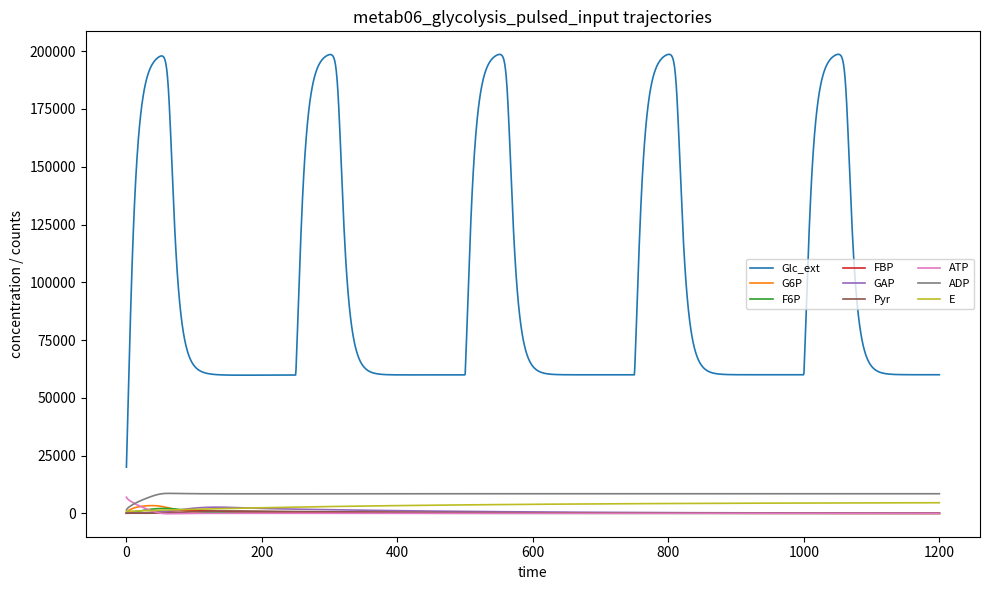

Python code for this plot:
import numpy as np
from scipy.integrate import solve_ivp
import matplotlib.pyplot as plt

MODEL_NAME = "metab06_glycolysis_pulsed_input"

SPECIES_NAMES = [
    "Glc_ext", "G6P", "F6P", "FBP", "GAP", "Pyr", "ATP", "ADP", "E"
]

PARAMS = {
    # Periodic feeding / perfusion (fed-batch / bolus feeding)
    "J_base": 6000.0,
    "J_amp": 14000.0,
    "pulse_period": 250.0,   # min
    "pulse_duty": 0.25,      # fraction of period "ON"
    "pulse_smooth": 5.0,     # min (smooth edges)

    # Basal glucose usage / clearance (non-modeled consumption)
    "k_glc_use": 0.10,

    # Hexokinase-like (HK): Glc -> G6P, requires ATP, inhibited by G6P (product inhibition)
    "k_hk": 0.055,
    "K_ATP_hk": 1300.0,
    "K_G6P_hk": 400.0,       # product inhibition scale (plausible)
    "n_G6P_hk": 2.0,         # cooperativity for inhibition

    # Isomerase reversible: G6P <-> F6P
    "k_iso_fwd": 0.030,
    "k_iso_rev": 0.018,

    # PFK-like (ATP inhibition + ADP activation)
    "k_pfk": 0.060,
    "K_F6P_pfk": 1800.0,
    "K_inhib_ATP": 4000.0,
    "n_inhib_ATP": 2.0,
    "K_act_ADP": 1200.0,
    "n_act_ADP": 2.0,

    # Aldolase & downstream lumping
    "k_ald": 0.029,
    "k_gap": 0.022,

    # Shunt from G6P to alternative pathway (PPP / storage), saturable drain
    "k_shunt": 0.020,
    "K_G6P_shunt": 900.0,

    # ATP regeneration (e.g., oxidative / substrate-level lumped), depends on Pyr and ADP
    "k_atp_regen": 0.040,
    "K_ADP_regen": 1100.0,

    # Pyruvate clearance & ATPase
    "k_pyr_out": 0.018,
    "k_atpase": 0.020,

    # Enzyme pool turnover
    "alpha_E": 12.0,
    "delta_E": 0.0025,
}

Y0 = np.array([
    20000.0,  # Glc_ext
    200.0,    # G6P
    120.0,    # F6P
    80.0,     # FBP
    60.0,     # GAP
    90.0,     # Pyr
    7000.0,   # ATP
    1500.0,   # ADP
    900.0,    # E
], dtype=float)

TSPAN = (0.0, 1200.0)

# -----------------------------------------------------------------------------
# Core RHS: rhs(t, y, p)
# -----------------------------------------------------------------------------
def rhs(t, Y, p):
    Glc, G6P, F6P, FBP, GAP, Pyr, ATP, ADP, E = Y

    # Periodic feeding/perfusion with smooth edges (tanh)
    P = p["pulse_period"]
    duty = p["pulse_duty"]
    tau = max(float(p["pulse_smooth"]), 1e-9)
    t_in_period = np.mod(t, P)

    def s(x):
        return 0.5 * (1.0 + np.tanh(x / tau))

    t_on = 0.0
    t_off = duty * P
    pulse = s(t_in_period - t_on) * (1.0 - s(t_in_period - t_off))
    J_in = p["J_base"] + p["J_amp"] * pulse

    # Basal glucose clearance/usage
    v_glc_use = p["k_glc_use"] * Glc

    # HK-like with ATP requirement + G6P product inhibition
    hk_ATP = ATP / (p["K_ATP_hk"] + ATP)
    inhib_G6P = 1.0 / (1.0 + (G6P / p["K_G6P_hk"]) ** p["n_G6P_hk"])
    v_hk = p["k_hk"] * Glc * hk_ATP * inhib_G6P

    # Isomerase reversible
    v_iso_fwd = p["k_iso_fwd"] * G6P
    v_iso_rev = p["k_iso_rev"] * F6P

    # PFK-like: saturación + inhibición ATP + activación ADP (Hill)
    sat_F6P = F6P / (p["K_F6P_pfk"] + F6P)
    inhib_ATP = 1.0 / (1.0 + (ATP / p["K_inhib_ATP"]) ** p["n_inhib_ATP"])
    act_ADP = (ADP ** p["n_act_ADP"]) / (p["K_act_ADP"] ** p["n_act_ADP"] + ADP ** p["n_act_ADP"])
    v_pfk = p["k_pfk"] * E * sat_F6P * inhib_ATP * (0.4 + 0.6 * act_ADP)

    # Aldolase and downstream lumping
    v_ald = p["k_ald"] * FBP
    v_gap = p["k_gap"] * GAP

    # Shunt drain from G6P (PPP/storage)
    v_shunt = p["k_shunt"] * G6P / (p["K_G6P_shunt"] + G6P)

    # ATP regeneration depends on Pyr and ADP
    sat_ADP = ADP / (p["K_ADP_regen"] + ADP)
    v_atp_regen = p["k_atp_regen"] * Pyr * sat_ADP

    # Pyruvate clearance
    v_pyr_out = p["k_pyr_out"] * Pyr

    # ATPase consumption
    v_atpase = p["k_atpase"] * ATP / (1500.0 + ATP)

    # Enzyme turnover
    dE = p["alpha_E"] - p["delta_E"] * E

    # Mass balances
    dGlc = J_in - v_glc_use - v_hk
    dG6P = v_hk - v_iso_fwd + v_iso_rev - v_shunt
    dF6P = v_iso_fwd - v_iso_rev - v_pfk
    dFBP = v_pfk - v_ald
    dGAP = 2.0 * v_ald - v_gap
    dPyr = v_gap - v_atp_regen - v_pyr_out

    dATP = -v_hk - v_pfk - v_atpase + v_atp_regen
    dADP =  v_hk + v_pfk + v_atpase - v_atp_regen

    return np.array([dGlc, dG6P, dF6P, dFBP, dGAP, dPyr, dATP, dADP, dE], dtype=float)

# -----------------------------------------------------------------------------
# dYdt kept for compatibility; accepts keyword p=...
# -----------------------------------------------------------------------------
def dYdt(t, Y, p=None):
    if p is None:
        p = PARAMS
    return rhs(t, Y, p)

# -----------------------------------------------------------------------------
# Auditor expects a *_odes function; keep model_odes wrapper
# -----------------------------------------------------------------------------
var_names = SPECIES_NAMES

def model_odes(t, y):
    return rhs(t, y, PARAMS)

# -----------------------------------------------------------------------------
# Main: simulate + micro-audit
# -----------------------------------------------------------------------------
if __name__ == "__main__":
    t0, tf = TSPAN
    t_eval = np.linspace(t0, tf, 2000)

    sol = solve_ivp(
        fun=lambda t, y: model_odes(t, y),
        t_span=(t0, tf),
        y0=Y0,
        t_eval=t_eval,
        method="Radau",
        rtol=1e-6,
        atol=1e-9,
    )

    if not sol.success:
        raise RuntimeError(sol.message)

    Y = sol.y
    labels = []

    print(f"MODEL: {MODEL_NAME}")
    for i, name in enumerate(SPECIES_NAMES):
        y = Y[i, :]
        q80 = float(np.quantile(y, 0.80))
        q99 = float(np.quantile(y, 0.99))
        label = int((q80 < 200) and (q99 < 200))
        labels.append(label)
        print(f"{name:>8s} | q80={q80:10.3f}  q99={q99:10.3f}  label={label}")

    if len(set(labels)) == 1:
        print("WARNING: monoclass labels in this model (all species same label).")

    plt.figure(figsize=(10, 6))
    for i, name in enumerate(SPECIES_NAMES):
        plt.plot(sol.t, Y[i, :], label=name, linewidth=1.2)
    plt.title(f"{MODEL_NAME} trajectories")
    plt.xlabel("time")
    plt.ylabel("concentration / counts")
    plt.legend(ncol=3, fontsize=8)
    plt.tight_layout()
  
